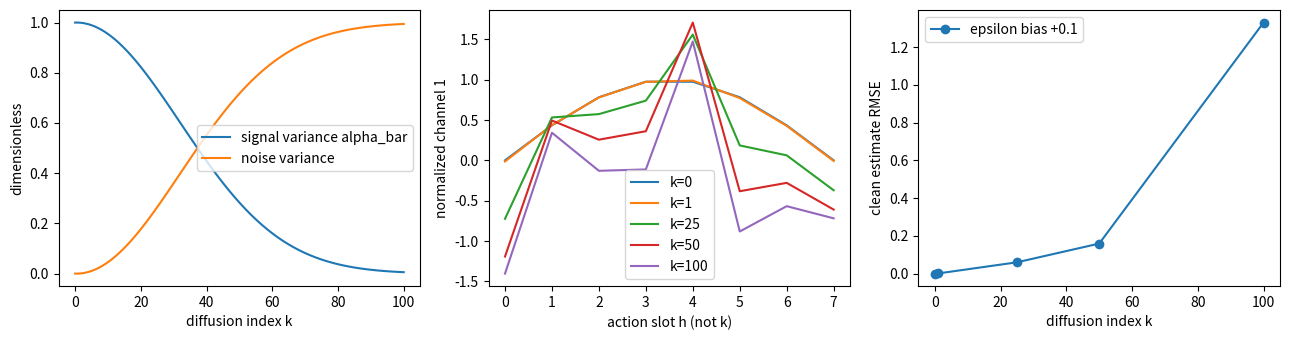

Recreate this plot in Python.
"""S21.2: forward Gaussian noising, with oracle epsilon diagnostics only."""
import argparse
import json
from pathlib import Path

import numpy as np
import matplotlib
matplotlib.use('Agg')
import matplotlib.pyplot as plt


def noise_schedule(steps, beta_end):
    """Index 0 is clean; beta[k] is transition k-1 -> k, dimensionless."""
    if steps < 2 or not np.isfinite(beta_end) or not .0001 <= beta_end < 1:
        raise ValueError('steps >= 2 and .0001 <= beta_end < 1 required')
    beta = np.r_[0., np.linspace(.0001, beta_end, steps)]
    alpha_bar = np.cumprod(1.-beta)
    return beta, alpha_bar


def forward_noise(clean, epsilon, alpha_bar):
    """Return a new normalized array; epsilon is aggregate N(0,I) noise."""
    return np.sqrt(alpha_bar)*clean + np.sqrt(1.-alpha_bar)*epsilon


def recover_clean(noisy, epsilon_prediction, alpha_bar):
    """Algebraic x0 estimate, NOT a reverse sampling transition."""
    return (noisy-np.sqrt(1.-alpha_bar)*epsilon_prediction)/np.sqrt(alpha_bar)


def main():
    parser = argparse.ArgumentParser(description=__doc__)
    parser.add_argument('--steps', type=int, default=100)
    parser.add_argument('--beta-end', type=float, default=.1)
    parser.add_argument('--seed', type=int, default=212)
    parser.add_argument('--output', type=Path, default=Path('tmp/s21_2/default'))
    args = parser.parse_args()
    try:
        beta, abar = noise_schedule(args.steps, args.beta_end)
        rng = np.random.default_rng(args.seed)
    except ValueError as error:
        parser.error(str(error))
    args.output.mkdir(parents=True, exist_ok=True)
    # Synthetic normalized H=8, Da=2 chunk; no physical units or dataset fit.
    clean = np.stack([np.linspace(-1., 1., 8), np.sin(np.linspace(0., np.pi, 8))], axis=-1)
    epsilon = rng.standard_normal(clean.shape)
    indices = sorted(set([0, 1, args.steps//4, args.steps//2, args.steps]))
    rows, noisy_arrays = [], []
    for k in indices:
        noisy = forward_noise(clean, epsilon, abar[k])
        oracle = recover_clean(noisy, epsilon, abar[k])
        biased = recover_clean(noisy, epsilon+.1, abar[k])
        zero = recover_clean(noisy, np.zeros_like(epsilon), abar[k])
        expected_error = -.1*np.sqrt((1.-abar[k])/abar[k])
        np.testing.assert_allclose(oracle, clean, atol=1e-12)
        np.testing.assert_allclose(biased-clean, expected_error, atol=1e-12)
        rows.append(dict(k=k, alpha_bar=float(abar[k]),
                         oracle_max_error=float(np.max(np.abs(oracle-clean))),
                         epsilon_zero_mse=float(np.mean(epsilon**2)),
                         epsilon_biased_mse=float(np.mean((epsilon-(epsilon+.1))**2)),
                         biased_clean_rmse=float(np.sqrt(np.mean((biased-clean)**2))),
                         zero_clean_rmse=float(np.sqrt(np.mean((zero-clean)**2)))))
        noisy_arrays.append(noisy)
    np.testing.assert_array_equal(noisy_arrays[0], clean)
    assert np.all(np.diff(abar)<0) and abar[0] == 1.
    # Independent Markov simulation: match marginal moments, not sample values.
    count = 50000
    sequential = np.broadcast_to(clean, (count,)+clean.shape).copy()
    for k in range(1, args.steps+1):
        sequential = np.sqrt(1.-beta[k])*sequential + np.sqrt(beta[k])*rng.standard_normal(sequential.shape)
    expected_mean = np.sqrt(abar[-1])*clean
    expected_var = 1.-abar[-1]
    mean_error = float(np.max(np.abs(sequential.mean(axis=0)-expected_mean)))
    variance_error = float(np.max(np.abs(sequential.var(axis=0)-expected_var)))
    # Six standard errors, plus a conservative variance allowance.
    assert mean_error < 6*np.sqrt(expected_var/count)
    assert variance_error < 10*expected_var*np.sqrt(2/(count-1))
    result = dict(seed=args.seed, steps=args.steps, beta_end=args.beta_end,
                  shape=list(clean.shape), rows=rows, monte_carlo_samples=count,
                  marginal_mean_max_error=mean_error, marginal_variance_max_error=variance_error,
                  checks_passed=True, learned_denoiser=False, robot_rollout=False)
    np.savez(args.output/'arrays.npz', clean=clean, epsilon=epsilon, beta=beta,
             alpha_bar=abar, indices=indices, noisy=np.asarray(noisy_arrays))
    (args.output/'results.json').write_text(json.dumps(result, indent=2)+'\n')
    fig, axes = plt.subplots(1, 3, figsize=(13, 3.5))
    axes[0].plot(abar, label='signal variance alpha_bar')
    axes[0].plot(1.-abar, label='noise variance')
    axes[0].set(xlabel='diffusion index k', ylabel='dimensionless'); axes[0].legend()
    for k, noisy in zip(indices, noisy_arrays):
        axes[1].plot(noisy[:, 1], label=f'k={k}')
    axes[1].set(xlabel='action slot h (not k)', ylabel='normalized channel 1'); axes[1].legend()
    axes[2].plot(indices, [r['biased_clean_rmse'] for r in rows], 'o-', label='epsilon bias +0.1')
    axes[2].set(xlabel='diffusion index k', ylabel='clean estimate RMSE'); axes[2].legend()
    fig.tight_layout(); fig.savefig(args.output/'noising.png', dpi=140); plt.close(fig)
    print(json.dumps(result, indent=2)); print(f'Output: {args.output}')


if __name__ == '__main__':
    main()
